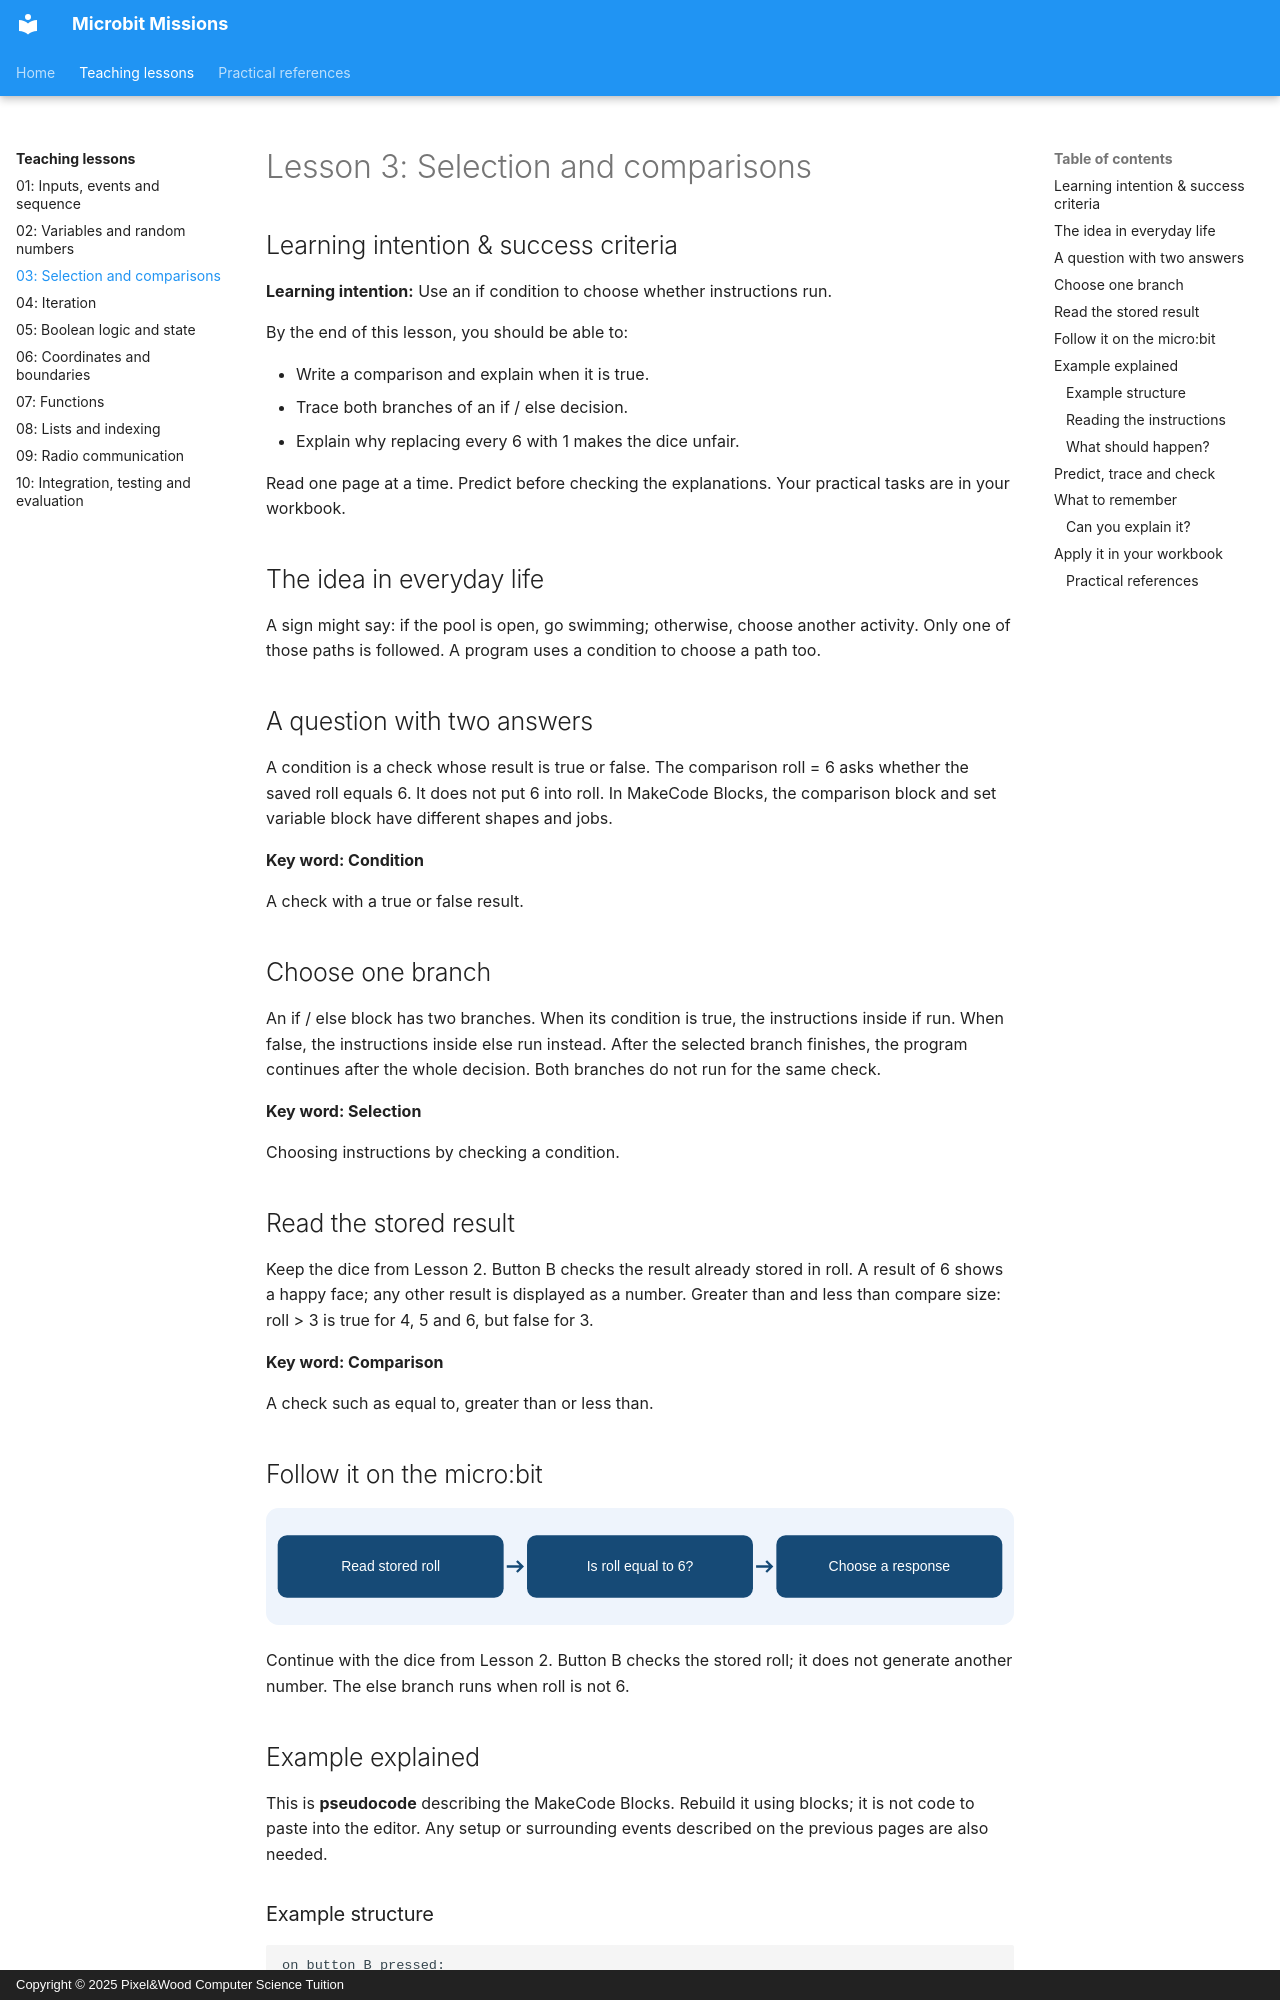

repository: Mr-Wood-CS/Microbit-Missions · page: concepts/03-selection-comparisons/index.html · generator: mkdocs · copyright: Copyright © 2025 Pixel&Wood Computer Science Tuition

# Lesson 3: Selection and comparisons

## Learning intention & success criteria

**Learning intention:** Use an if condition to choose whether instructions run.

By the end of this lesson, you should be able to:

- Write a comparison and explain when it is true.
- Trace both branches of an if / else decision.
- Explain why replacing every 6 with 1 makes the dice unfair.

Read one page at a time. Predict before checking the explanations. Your practical tasks are in your workbook.

## The idea in everyday life

A sign might say: if the pool is open, go swimming; otherwise, choose another activity. Only one of those paths is followed. A program uses a condition to choose a path too.

## A question with two answers

A condition is a check whose result is true or false. The comparison roll = 6 asks whether the saved roll equals 6. It does not put 6 into roll. In MakeCode Blocks, the comparison block and set variable block have different shapes and jobs.

<aside class="word-note" markdown="1">
**Key word: Condition**

A check with a true or false result.
</aside>

## Choose one branch

An if / else block has two branches. When its condition is true, the instructions inside if run. When false, the instructions inside else run instead. After the selected branch finishes, the program continues after the whole decision. Both branches do not run for the same check.

<aside class="word-note" markdown="1">
**Key word: Selection**

Choosing instructions by checking a condition.
</aside>

## Read the stored result

Keep the dice from Lesson 2. Button B checks the result already stored in roll. A result of 6 shows a happy face; any other result is displayed as a number. Greater than and less than compare size: roll > 3 is true for 4, 5 and 6, but false for 3.

<aside class="word-note" markdown="1">
**Key word: Comparison**

A check such as equal to, greater than or less than.
</aside>

## Follow it on the micro:bit

![Read stored roll; Is roll equal to 6?; Choose a response.](../_assets/concepts/03-selection-comparisons.svg)

Continue with the dice from Lesson 2. Button B checks the stored roll; it does not generate another number. The else branch runs when roll is not 6.

## Example explained

This is **pseudocode** describing the MakeCode Blocks. Rebuild it using blocks; it is not code to paste into the editor. Any setup or surrounding events described on the previous pages are also needed.

<div class="example-layout" markdown="1">
<div markdown="1">
